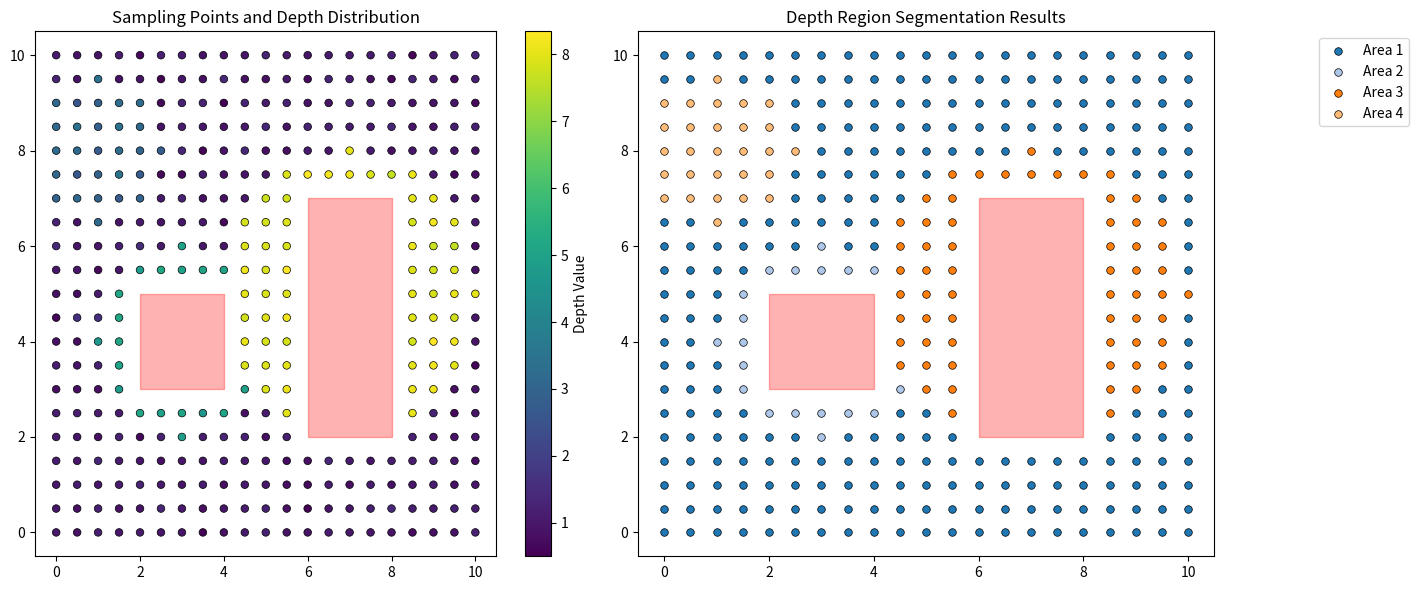

Here is the Python script that generated this plot:
import numpy as np
import matplotlib.pyplot as plt
from scipy.spatial import KDTree

# 区域参数设置
x_min, x_max = 0, 10
y_min, y_max = 0, 10
dx, dy = 0.5, 0.5  # 采样间隔

# 禁飞区定义（矩形区域列表）
no_fly_zones = [
    {'x1': 2, 'x2': 4, 'y1': 3, 'y2': 5},
    {'x1': 6, 'x2': 8, 'y1': 2, 'y2': 7}
]

# 生成采样路径（避开禁飞区）
sampling_points = []
y_values = np.arange(y_min, y_max + dy / 2, dy)  # 避免浮点误差
x_values = np.arange(x_min, x_max + dx / 2, dx)

for y in y_values:
    for x in x_values:
        in_no_fly = False
        for zone in no_fly_zones:
            if (zone['x1'] <= x <= zone['x2']) and (zone['y1'] <= y <= zone['y2']):
                in_no_fly = True
                break
        if not in_no_fly:
            sampling_points.append([x, y])

sampling_points = np.array(sampling_points)

# 生成模拟深度数据（带噪声的圆形区域）
depth_regions = [
    {'center': [3, 4], 'radius': 2, 'depth': 5},
    {'center': [7, 5], 'radius': 3, 'depth': 8},
    {'center': [1, 8], 'radius': 1.5, 'depth': 3}
]

depths = np.zeros(len(sampling_points))
for i, (x, y) in enumerate(sampling_points):
    depth = 1  # 默认深度
    for region in depth_regions:
        cx, cy = region['center']
        if (x - cx) ** 2 + (y - cy) ** 2 <= region['radius'] ** 2:
            depth = region['depth']
    depths[i] = depth + np.random.normal(0, 0.2)  # 添加噪声

# 区域分割处理（基于空间邻近和深度相似性）
tree = KDTree(sampling_points)
distance_threshold = np.hypot(dx, dy) * 1.1  # 邻域距离阈值
depth_diff_threshold = 1.0  # 深度差异阈值

# 查询所有邻近点
neighbors = tree.query_ball_tree(tree, distance_threshold)

# 区域生长算法
visited = np.zeros(len(sampling_points), dtype=bool)
regions = []

for i in range(len(sampling_points)):
    if not visited[i]:
        stack = [i]
        visited[i] = True
        current_region = [i]

        while stack:
            current = stack.pop()
            for neighbor in neighbors[current]:
                if not visited[neighbor]:
                    if abs(depths[current] - depths[neighbor]) <= depth_diff_threshold:
                        visited[neighbor] = True
                        current_region.append(neighbor)
                        stack.append(neighbor)

        regions.append(current_region)

# 可视化结果
plt.figure(figsize=(14, 6))

# 原始采样点及深度分布
plt.subplot(1, 2, 1)
sc = plt.scatter(sampling_points[:, 0], sampling_points[:, 1], c=depths,
                 cmap='viridis', s=30, edgecolors='k', linewidths=0.5)
for zone in no_fly_zones:
    plt.fill_between([zone['x1'], zone['x2']], zone['y1'], zone['y2'],
                     color='red', alpha=0.3)
plt.title('Sampling Points and Depth Distribution')
plt.colorbar(sc, label='Depth Value')

# 区域分割结果
plt.subplot(1, 2, 2)
colors = plt.cm.tab20.colors
for i, region in enumerate(regions):
    points = sampling_points[region]
    plt.scatter(points[:, 0], points[:, 1], color=colors[i % len(colors)],
                s=30, edgecolors='k', linewidths=0.5, label=f'Area {i + 1}')

for zone in no_fly_zones:
    plt.fill_between([zone['x1'], zone['x2']], zone['y1'], zone['y2'],
                     color='red', alpha=0.3)
plt.title('Depth Region Segmentation Results')
plt.legend(loc='upper right', bbox_to_anchor=(1.35, 1))

plt.tight_layout()
plt.show()
